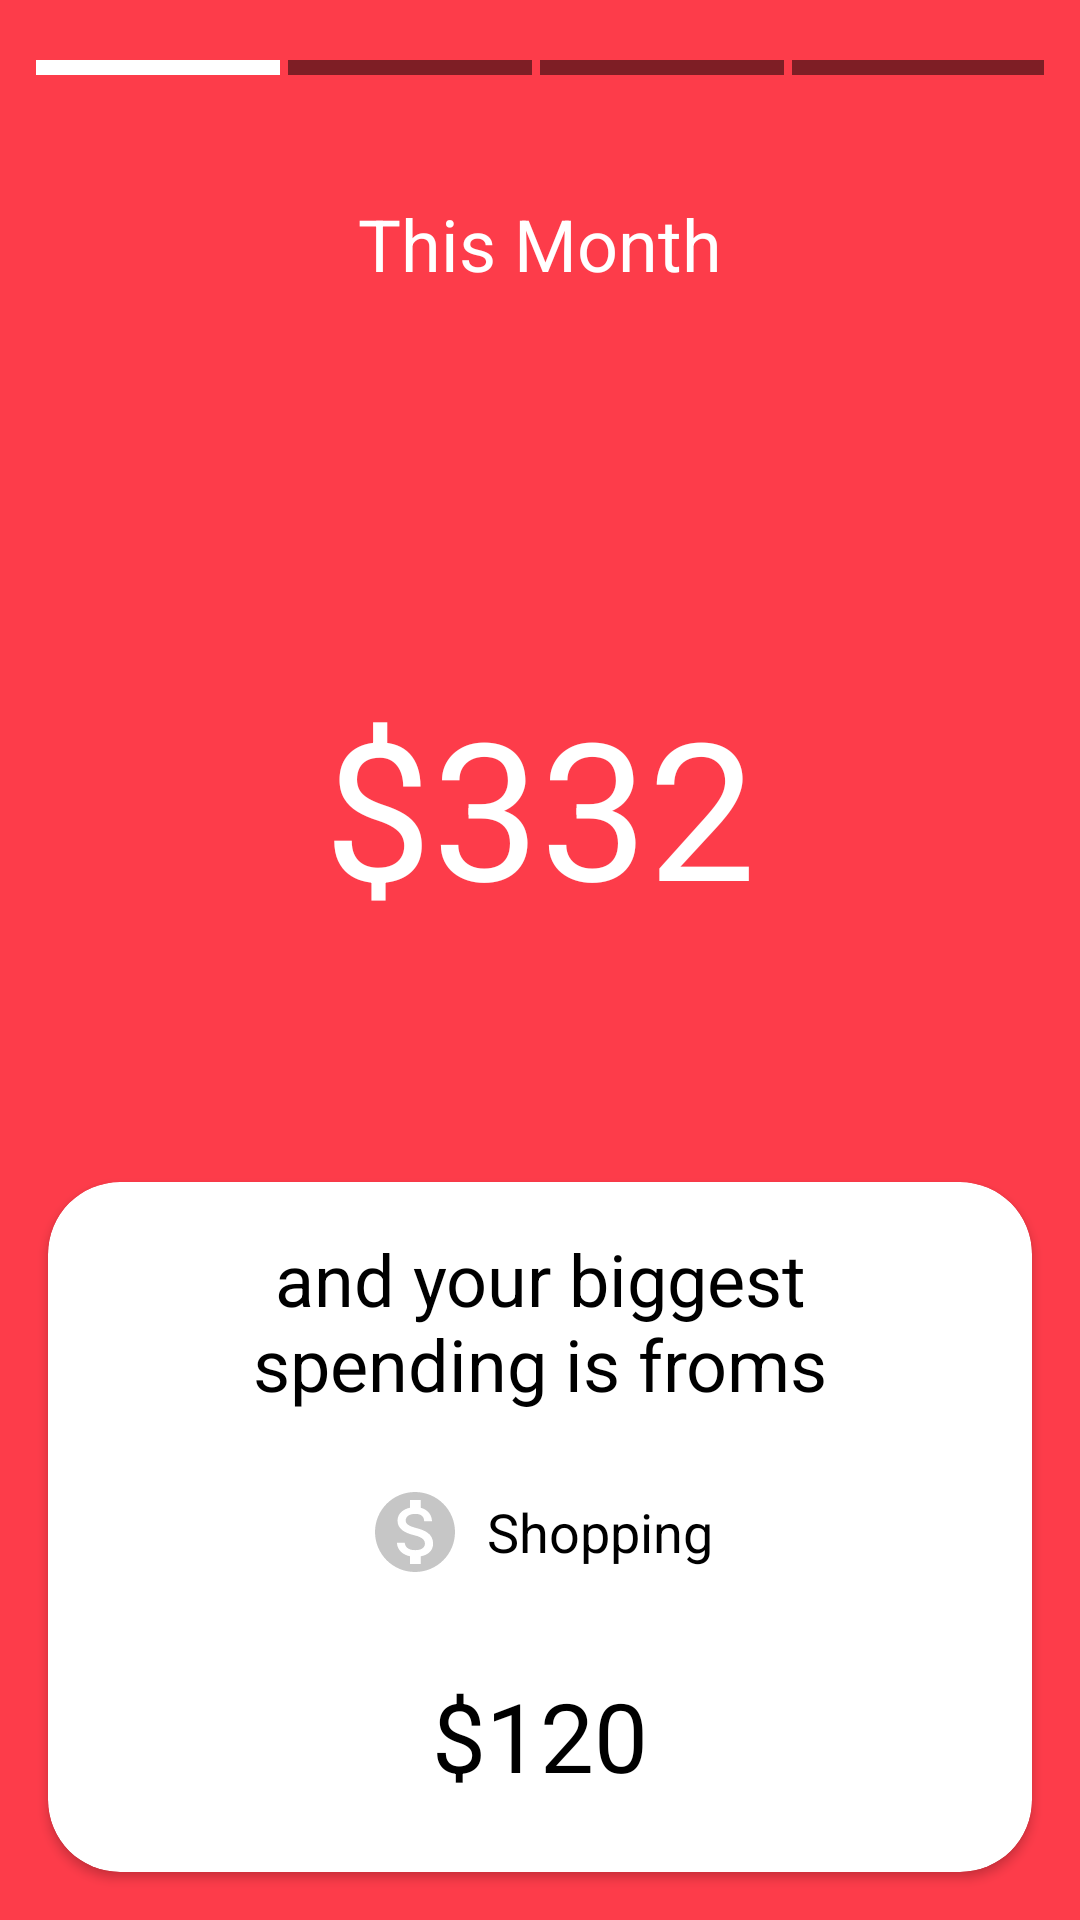

Here is an Android app screen rendered from its layout file. Give the layout XML and the strings, colors and styles it references.
<!-- AndroidManifest.xml: application theme Theme.ExpenseTracker -->
<!-- res/layout/fragment_expense_report.xml -->
<?xml version="1.0" encoding="utf-8"?>
<androidx.constraintlayout.widget.ConstraintLayout xmlns:android="http://schemas.android.com/apk/res/android"
    xmlns:app="http://schemas.android.com/apk/res-auto"
    xmlns:tools="http://schemas.android.com/tools"
    android:layout_width="match_parent"
    android:layout_height="match_parent"
    android:background="@color/red_100"
    tools:context=".financial.screens.ExpenseReport">

    <LinearLayout
        android:id="@+id/linearLayout4"
        android:layout_width="match_parent"
        android:layout_height="wrap_content"
        android:layout_marginHorizontal="12dp"
        android:layout_marginTop="20dp"
        app:layout_constraintEnd_toEndOf="parent"
        app:layout_constraintStart_toStartOf="parent"
        app:layout_constraintTop_toTopOf="parent">

        <View
            android:id="@+id/view2"
            android:layout_width="wrap_content"
            android:layout_height="5dp"
            android:layout_marginRight="2.5dp"
            android:layout_weight="1"
            android:background="@color/white" />

        <View
            android:id="@+id/view3"
            android:layout_width="wrap_content"
            android:layout_height="5dp"
            android:layout_marginRight="2.5dp"
            android:layout_weight="1"
            android:background="#80000000"
            />

        <View
            android:id="@+id/view4"
            android:layout_width="wrap_content"
            android:layout_height="5dp"
            android:layout_marginRight="2.5dp"
            android:layout_weight="1"
            android:background="#80000000"/>

        <View
            android:id="@+id/view1"
            android:layout_width="wrap_content"
            android:layout_height="5dp"
            android:layout_weight="1"
            android:background="#80000000" />
    </LinearLayout>

    <TextView
        android:id="@+id/textView42"
        android:layout_width="wrap_content"
        android:layout_height="wrap_content"
        android:layout_marginTop="40dp"
        android:text="This Month"
        android:textColor="@color/white"
        android:textSize="24sp"
        app:layout_constraintEnd_toEndOf="parent"
        app:layout_constraintStart_toStartOf="parent"
        app:layout_constraintTop_toBottomOf="@+id/linearLayout4" />

    <TextView
        android:id="@+id/textView43"
        android:layout_width="wrap_content"
        android:layout_height="wrap_content"
        android:layout_marginTop="176dp"
        android:layout_marginBottom="220dp"
        android:text="You Spend"
        android:textColor="@color/white"
        android:textSize="32sp"
        app:layout_constraintBottom_toTopOf="@+id/cardView6"
        app:layout_constraintEnd_toEndOf="parent"
        app:layout_constraintStart_toStartOf="parent"
        app:layout_constraintTop_toBottomOf="@+id/textView42" />

    <TextView
        android:id="@+id/textView44"
        android:layout_width="wrap_content"
        android:layout_height="wrap_content"
        android:layout_marginTop="24dp"
        android:text="$332"
        android:textColor="@color/white"
        android:textSize="64sp"
        app:layout_constraintEnd_toEndOf="@+id/textView43"
        app:layout_constraintStart_toStartOf="@+id/textView43"
        app:layout_constraintTop_toBottomOf="@+id/textView43" />

    <androidx.cardview.widget.CardView
        android:id="@+id/cardView6"
        android:layout_width="match_parent"
        android:layout_height="230dp"
        android:layout_margin="16dp"
        app:cardCornerRadius="24dp"
        app:layout_constraintBottom_toBottomOf="parent"
        app:layout_constraintEnd_toEndOf="parent"
        app:layout_constraintStart_toStartOf="parent">

        <androidx.constraintlayout.widget.ConstraintLayout
            android:layout_width="match_parent"
            android:layout_height="match_parent">

            <TextView
                android:id="@+id/textView45"
                android:layout_width="280dp"
                android:layout_height="wrap_content"
                android:layout_marginTop="16dp"
                android:text="and your biggest spending is froms"
                android:textAlignment="center"
                android:textColor="@color/black"
                android:textSize="24sp"
                app:layout_constraintEnd_toEndOf="parent"
                app:layout_constraintStart_toStartOf="parent"
                app:layout_constraintTop_toTopOf="parent" />

            <LinearLayout
                android:layout_width="wrap_content"
                android:layout_height="wrap_content"
                android:layout_marginTop="24dp"
                app:layout_constraintEnd_toEndOf="parent"
                app:layout_constraintStart_toStartOf="parent"
                app:layout_constraintTop_toBottomOf="@+id/textView45">

                <ImageView
                    android:layout_width="wrap_content"
                    android:layout_height="wrap_content"
                    android:src="@drawable/budget"></ImageView>

                <TextView
                    android:layout_width="wrap_content"
                    android:layout_height="wrap_content"
                    android:layout_gravity="center"
                    android:layout_marginLeft="8dp"
                    android:text="Shopping"
                    android:textColor="@color/black"
                    android:textSize="18sp"></TextView>
            </LinearLayout>

            <TextView
                android:id="@+id/textView46"
                android:layout_width="wrap_content"
                android:layout_height="wrap_content"
                android:layout_marginBottom="24dp"
                android:text="$120"
                android:textColor="@color/black"
                android:textSize="32sp"
                app:layout_constraintBottom_toBottomOf="parent"
                app:layout_constraintEnd_toEndOf="parent"
                app:layout_constraintStart_toStartOf="parent" />
        </androidx.constraintlayout.widget.ConstraintLayout>

    </androidx.cardview.widget.CardView>

</androidx.constraintlayout.widget.ConstraintLayout>
<!-- resources referenced by this layout -->
<resources>
  <color name="black">#FF000000</color>
  <color name="red_100">#FD3C4A</color>
  <color name="white">#FFFFFFFF</color>
  <!-- drawable budget (drawable) -->
  <vector xmlns:android="http://schemas.android.com/apk/res/android"
      android:width="32dp"
      android:height="32dp"
      android:tint="#C6C6C6"
      android:viewportWidth="24"
      android:viewportHeight="24">
      <path
          android:fillColor="@android:color/white"
          android:pathData="M12,2C6.48,2 2,6.48 2,12s4.48,10 10,10 10,-4.48 10,-10S17.52,2 12,2zM13.41,18.09L13.41,20h-2.67v-1.93c-1.71,-0.36 -3.16,-1.46 -3.27,-3.4h1.96c0.1,1.05 0.82,1.87 2.65,1.87 1.96,0 2.4,-0.98 2.4,-1.59 0,-0.83 -0.44,-1.61 -2.67,-2.14 -2.48,-0.6 -4.18,-1.62 -4.18,-3.67 0,-1.72 1.39,-2.84 3.11,-3.21L10.74,4h2.67v1.95c1.86,0.45 2.79,1.86 2.85,3.39L14.3,9.34c-0.05,-1.11 -0.64,-1.87 -2.22,-1.87 -1.5,0 -2.4,0.68 -2.4,1.64 0,0.84 0.65,1.39 2.67,1.91s4.18,1.39 4.18,3.91c-0.01,1.83 -1.38,2.83 -3.12,3.16z" />
  </vector>
  <style name="Theme.ExpenseTracker" parent="Theme.MaterialComponents.DayNight.NoActionBar">
          
          <item name="colorPrimary">@color/violet_100</item>
          <item name="colorPrimaryVariant">@color/violet_100</item>
          <item name="colorOnPrimary">@color/white</item>
          
          <item name="colorSecondary">@color/teal_200</item>
          <item name="colorSecondaryVariant">@color/teal_700</item>
          <item name="colorOnSecondary">@color/black</item>
          
          <item name="android:statusBarColor" tools:targetApi="l">?attr/colorPrimaryVariant</item>
          
      </style>
  <color name="violet_100">#7F3DFF</color>
  <color name="teal_200">#FF03DAC5</color>
  <color name="teal_700">#FF018786</color>
</resources>
